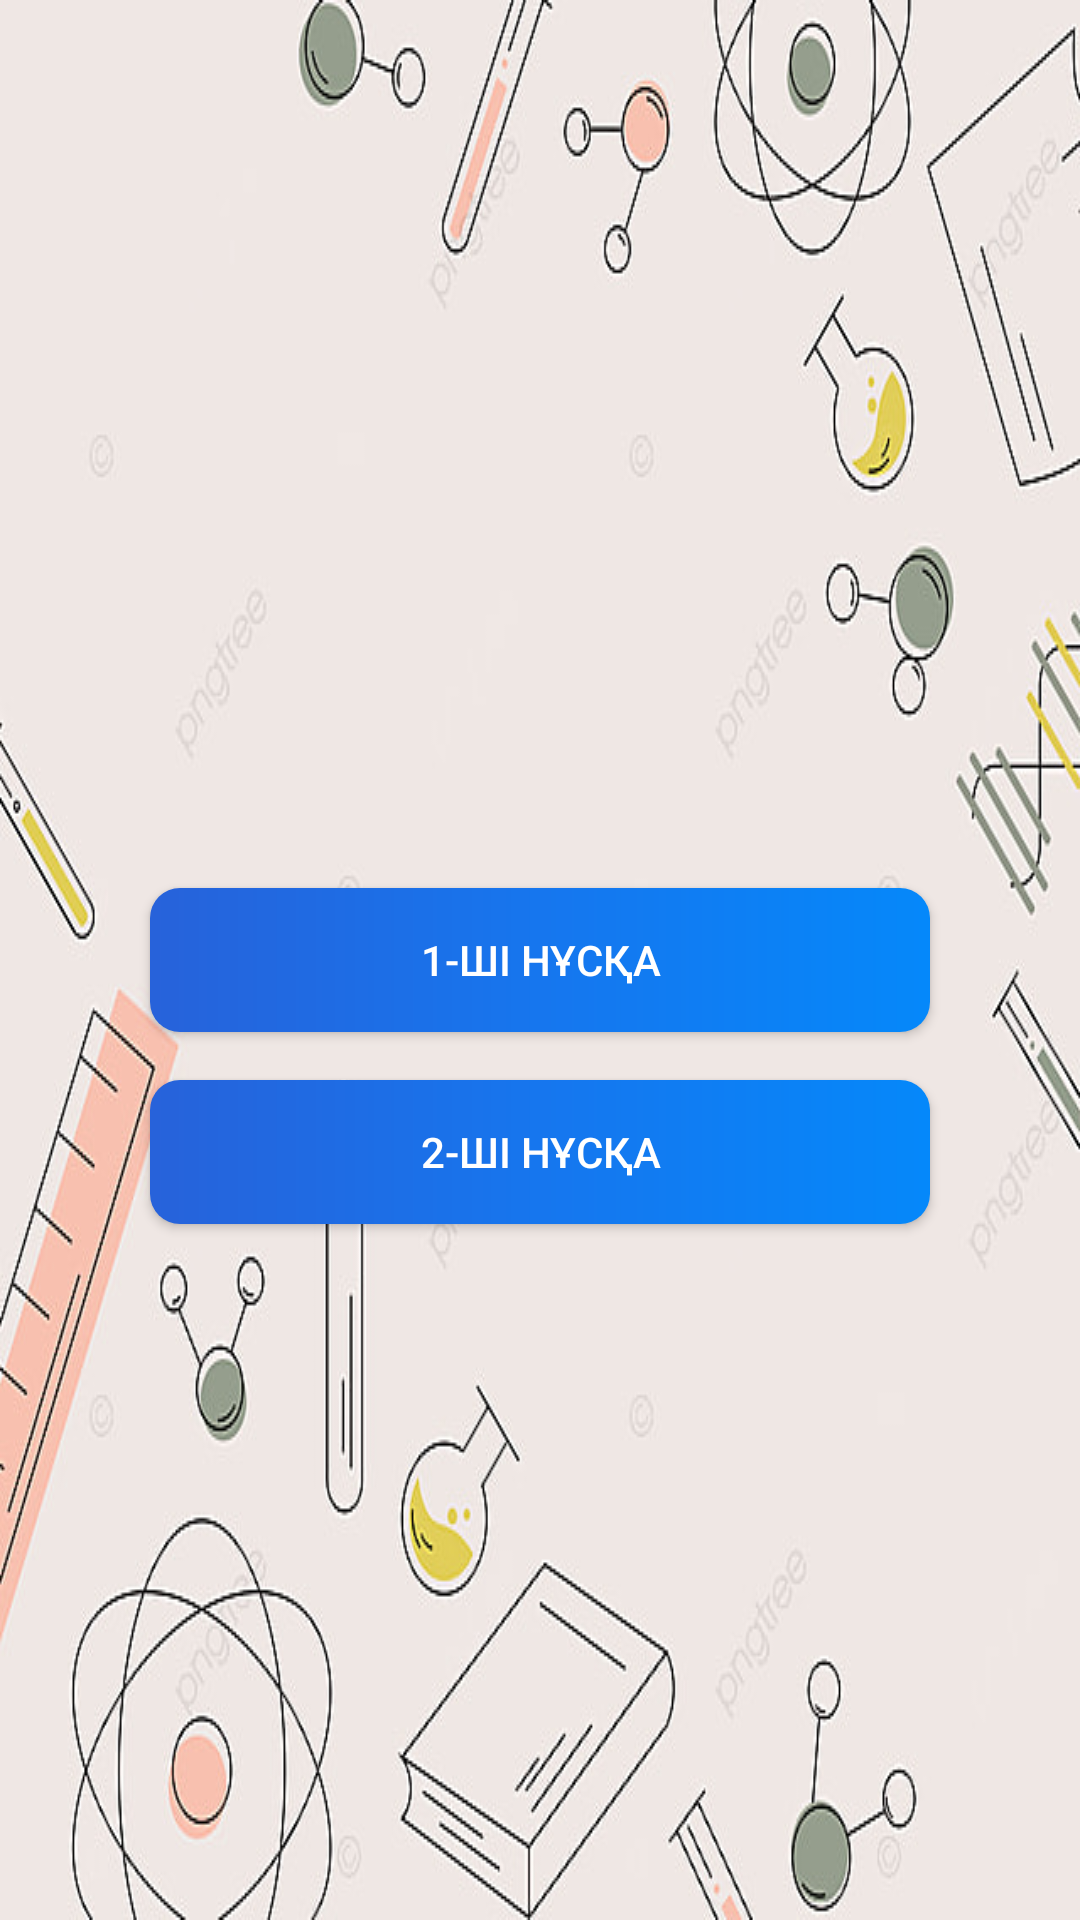

Reconstruct the res/layout file that produces this screen, plus the resources it refers to.
<!-- AndroidManifest.xml: application theme Theme.Physicsapp -->
<!-- res/layout/activity_quiz_options.xml -->
<?xml version="1.0" encoding="utf-8"?>
<androidx.constraintlayout.widget.ConstraintLayout xmlns:android="http://schemas.android.com/apk/res/android"
    xmlns:app="http://schemas.android.com/apk/res-auto"
    xmlns:tools="http://schemas.android.com/tools"
    android:layout_width="match_parent"
    android:layout_height="match_parent"
    android:background="@drawable/logo_app"
    tools:context=".quiz_options.QuizOptionsActivity">

    <Button
        android:id="@+id/activity_quiz_options_first_button"
        android:layout_width="match_parent"
        android:layout_height="wrap_content"
        android:text="1-ші нҰсқа"
        android:layout_marginHorizontal="50dp"
        android:background="@drawable/bg_button_enabled"
        android:textColor="@color/white"
        app:layout_constraintTop_toTopOf="parent"
        app:layout_constraintBottom_toBottomOf="parent"
        app:layout_constraintStart_toStartOf="parent"
        app:layout_constraintEnd_toEndOf="parent"
        />

    <Button
        android:id="@+id/activity_quiz_options_second_button"
        android:layout_width="match_parent"
        android:layout_height="wrap_content"
        android:text="2-ші нұсқа"
        android:layout_marginHorizontal="50dp"
        android:background="@drawable/bg_button_enabled"
        android:textColor="@color/white"
        app:layout_constraintStart_toStartOf="parent"
        app:layout_constraintEnd_toEndOf="parent"
        android:layout_marginTop="16dp"
        app:layout_constraintTop_toBottomOf="@id/activity_quiz_options_first_button"
        />

</androidx.constraintlayout.widget.ConstraintLayout>
<!-- resources referenced by this layout -->
<resources>
  <color name="white">#FFFFFFFF</color>
  <!-- drawable bg_button_enabled (drawable) -->
  <?xml version="1.0" encoding="utf-8"?>
  <ripple xmlns:android="http://schemas.android.com/apk/res/android"
      android:color="@color/white">
      <item>
          <shape
              android:shape="rectangle">
              <gradient
                  android:angle="0"
                  android:startColor="@color/gradient_start_color"
                  android:centerColor="@color/gradient_center_color"
                  android:endColor="@color/gradient_end_color"
                  android:type="linear"
                  />
              <corners android:radius="10dp"/>
              <stroke android:color="@color/white"/>
          </shape>
      </item>
  </ripple>
  <!-- drawable logo_app: png bitmap (drawable, 183228 bytes) -->
  <style name="Theme.Physicsapp" parent="Theme.AppCompat.DayNight.NoActionBar">
          
          <item name="colorPrimary">@color/primary_app</item>
          <item name="colorPrimaryVariant">@color/status_bar_color</item>
          <item name="colorOnPrimary">@color/white</item>
          
          <item name="colorSecondary">@color/teal_200</item>
          <item name="colorSecondaryVariant">@color/teal_700</item>
          <item name="colorOnSecondary">@color/black</item>
          
          <item name="android:statusBarColor" tools:targetApi="l">?attr/colorPrimaryVariant</item>
          
      </style>
  <color name="gradient_start_color">#2762da</color>
  <color name="gradient_center_color">#1676ee</color>
  <color name="gradient_end_color">#0588fa</color>
  <color name="primary_app">#0b7ee3</color>
  <color name="status_bar_color">#023752</color>
  <color name="teal_200">#FF03DAC5</color>
  <color name="teal_700">#FF018786</color>
  <color name="black">#FF000000</color>
</resources>
